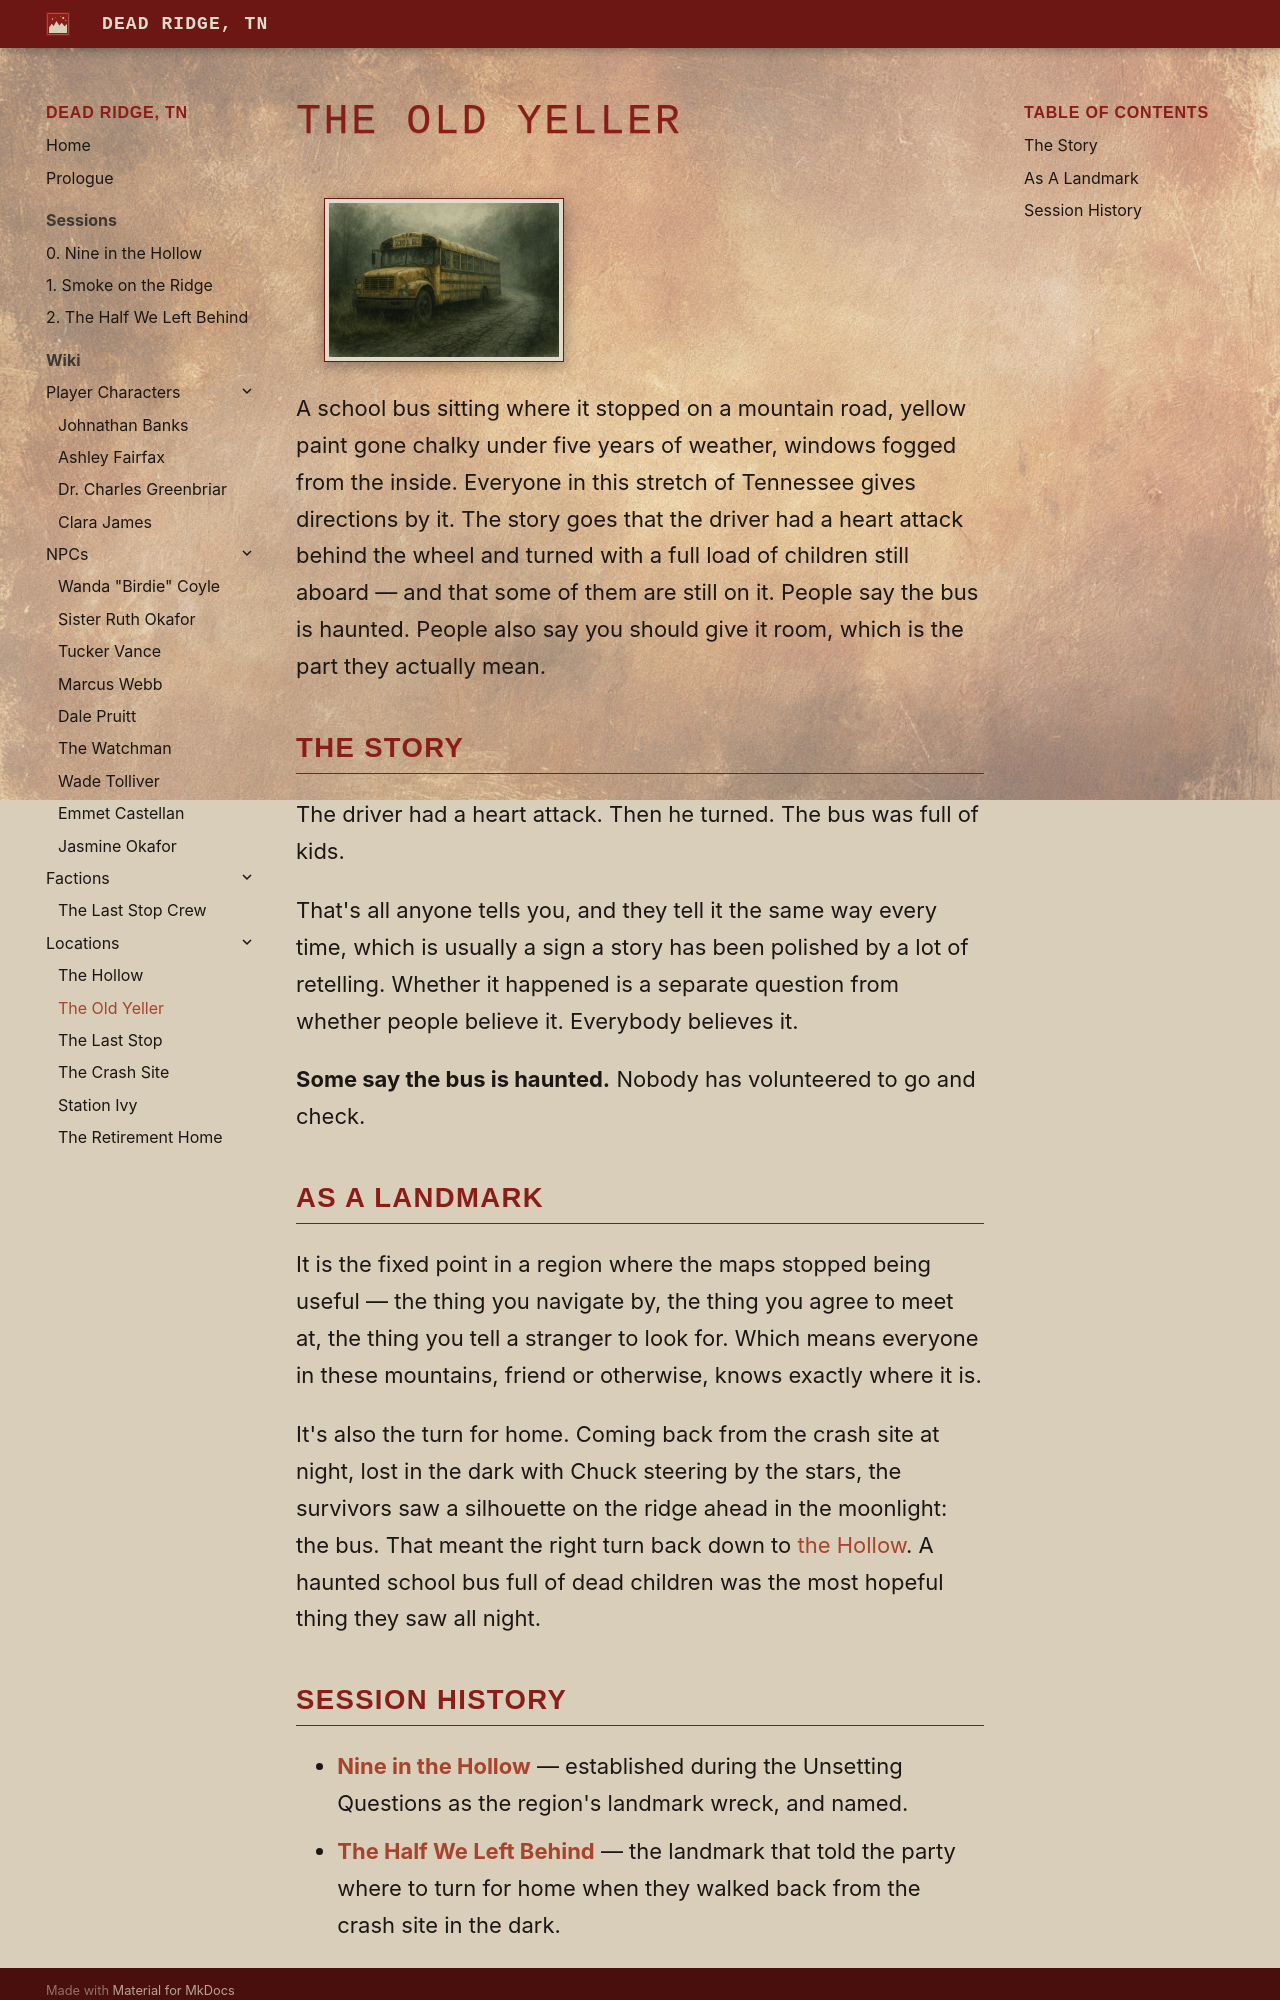

repository: argvader/dead_ridge_tn · page: wiki/locations/the-old-yeller/index.html · generator: mkdocs

---
title: "The Old Yeller"
---

# The Old Yeller

A school bus sitting where it stopped on a mountain road, yellow paint gone chalky under five years of weather, windows fogged from the inside. Everyone in this stretch of Tennessee gives directions by it. The story goes that the driver had a heart attack behind the wheel and turned with a full load of children still aboard — and that some of them are still on it. People say the bus is haunted. People also say you should give it room, which is the part they actually mean.

## The Story

The driver had a heart attack. Then he turned. The bus was full of kids.

That's all anyone tells you, and they tell it the same way every time, which is
usually a sign a story has been polished by a lot of retelling. Whether it
happened is a separate question from whether people believe it. Everybody
believes it.

**Some say the bus is haunted.** Nobody has volunteered to go and check.

## As A Landmark

It is the fixed point in a region where the maps stopped being useful — the thing
you navigate by, the thing you agree to meet at, the thing you tell a stranger to
look for. Which means everyone in these mountains, friend or otherwise, knows
exactly where it is.

It's also the turn for home. Coming back from the crash site at night, lost
in the dark with Chuck steering by the stars, the survivors saw a silhouette on
the ridge ahead in the moonlight: the bus. That meant the right turn back down
to [the Hollow](the-hollow.md). A haunted school bus full of dead children was
the most hopeful thing they saw all night.
